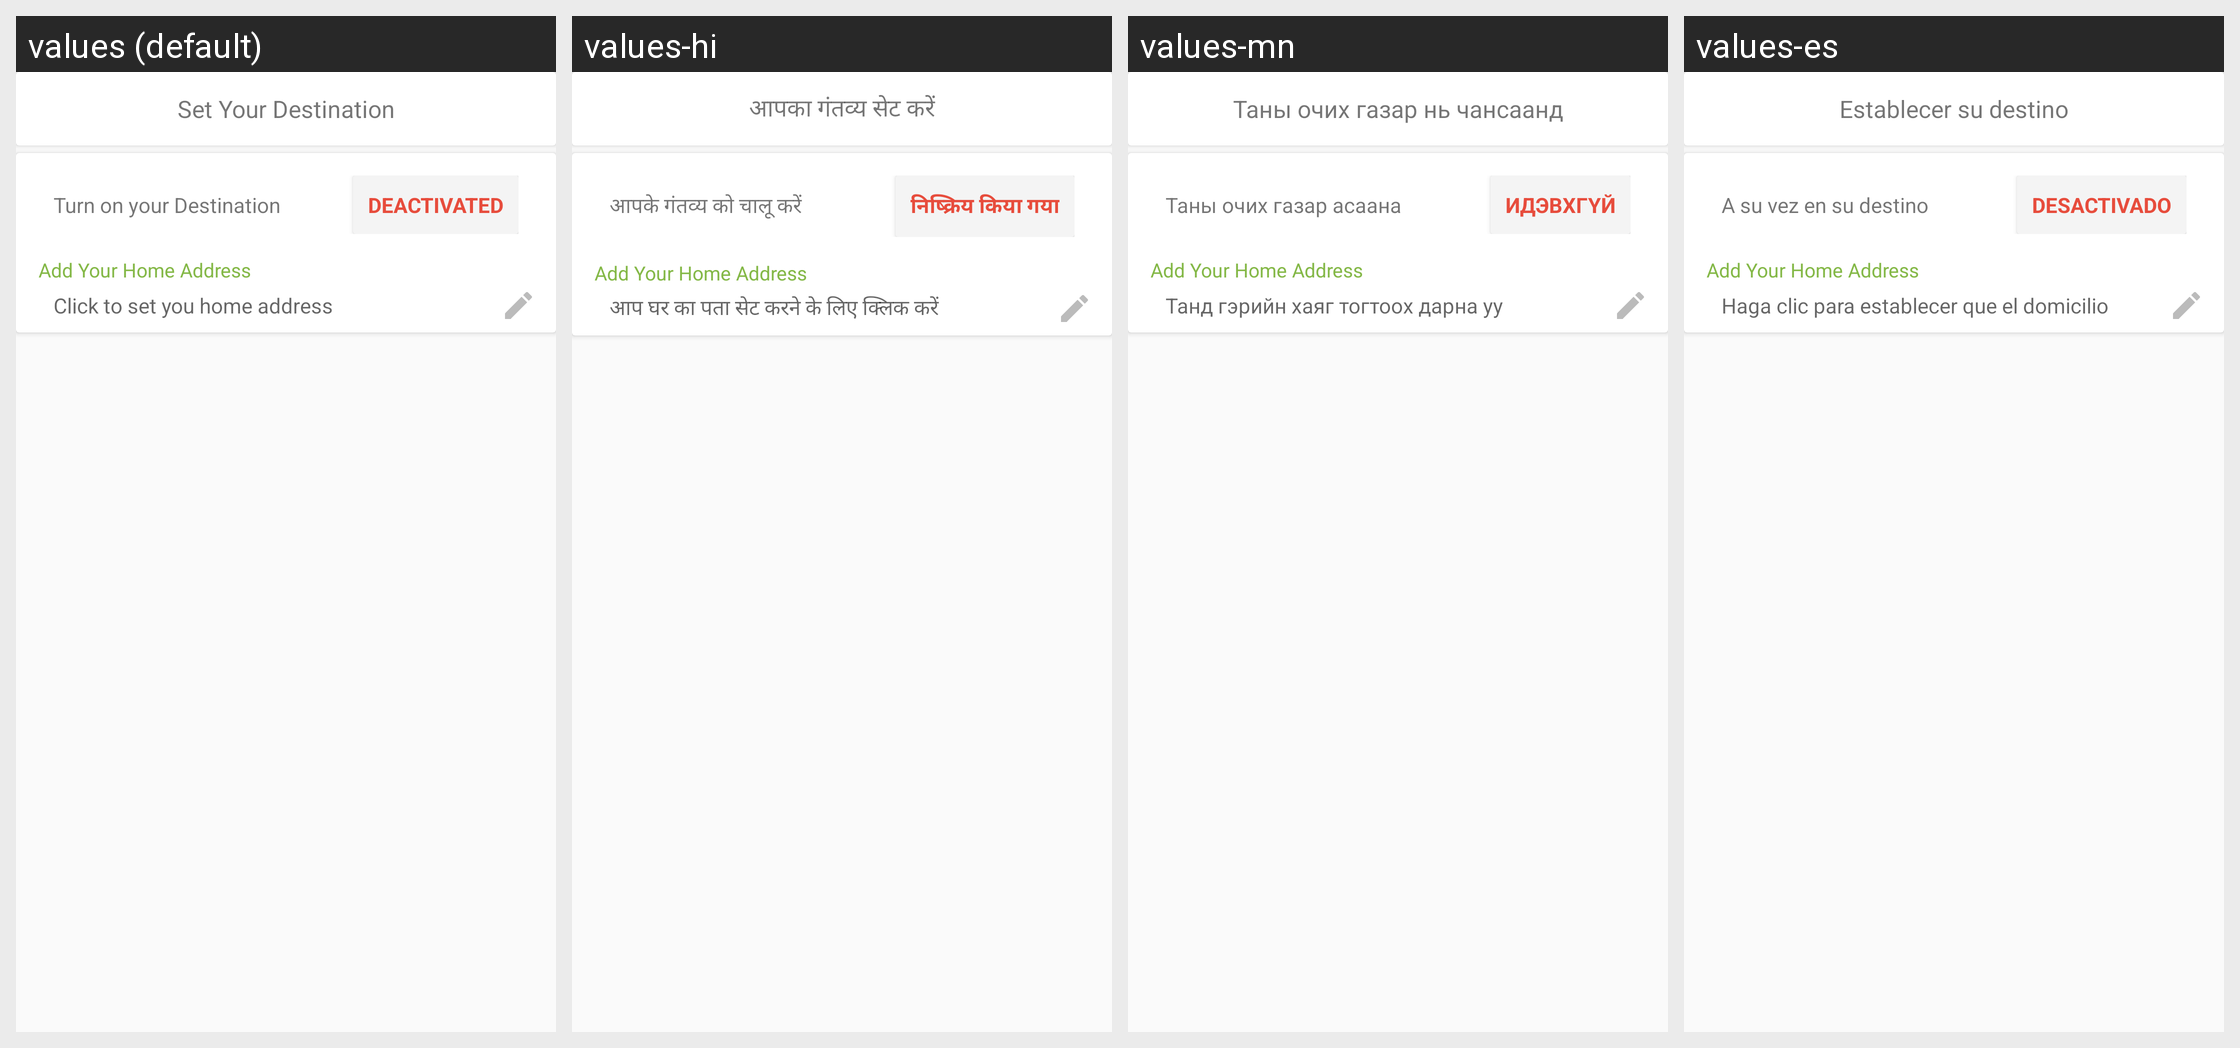

Here is an Android app screen in its default locale and in the app's own translations. Write out the translated-string differences for the strings that appear on this screen.
Android screen res/layout/activity_home_address.xml rendered under 4 locales, left to right: values (default), values-hi, values-mn, values-es. Device: Nexus 5 (rendered at 1080×1920; each locale shown at half size, 540×960, under a caption strip naming it); theme AppTheme.
Other locales in the repository, not shown: values-ar, values-bn, values-fr, values-ne, values-ne-rNP, values-pt, values-ro.
Strings drawn on this screen, with the default value and each locale's value (text and hints the layout hard-codes, and strings that could not be matched under every locale, appear in the picture but are not listed):

set_you_destination
  values: Set Your Destination
  values-hi: आपका गंतव्य सेट करें
  values-mn: Таны очих газар нь чансаанд
  values-es: Establecer su destino

turn_on_your_destination
  values: Turn on your Destination
  values-hi: आपके गंतव्य को चालू करें
  values-mn: Таны очих газар асаана
  values-es: A su vez en su destino

deactivated
  values: Deactivated
  values-hi: निष्क्रिय किया गया
  values-mn: идэвхгүй
  values-es: desactivado

add_home_address
  values: Add Your Home Address
  values-hi: Add Your Home Address
  values-mn: Add Your Home Address
  values-es: Add Your Home Address

click_to_set_you_home_address
  values: Click to set you home address
  values-hi: आप घर का पता सेट करने के लिए क्लिक करें
  values-mn: Танд гэрийн хаяг тогтоох дарна уу
  values-es: Haga clic para establecer que el domicilio
